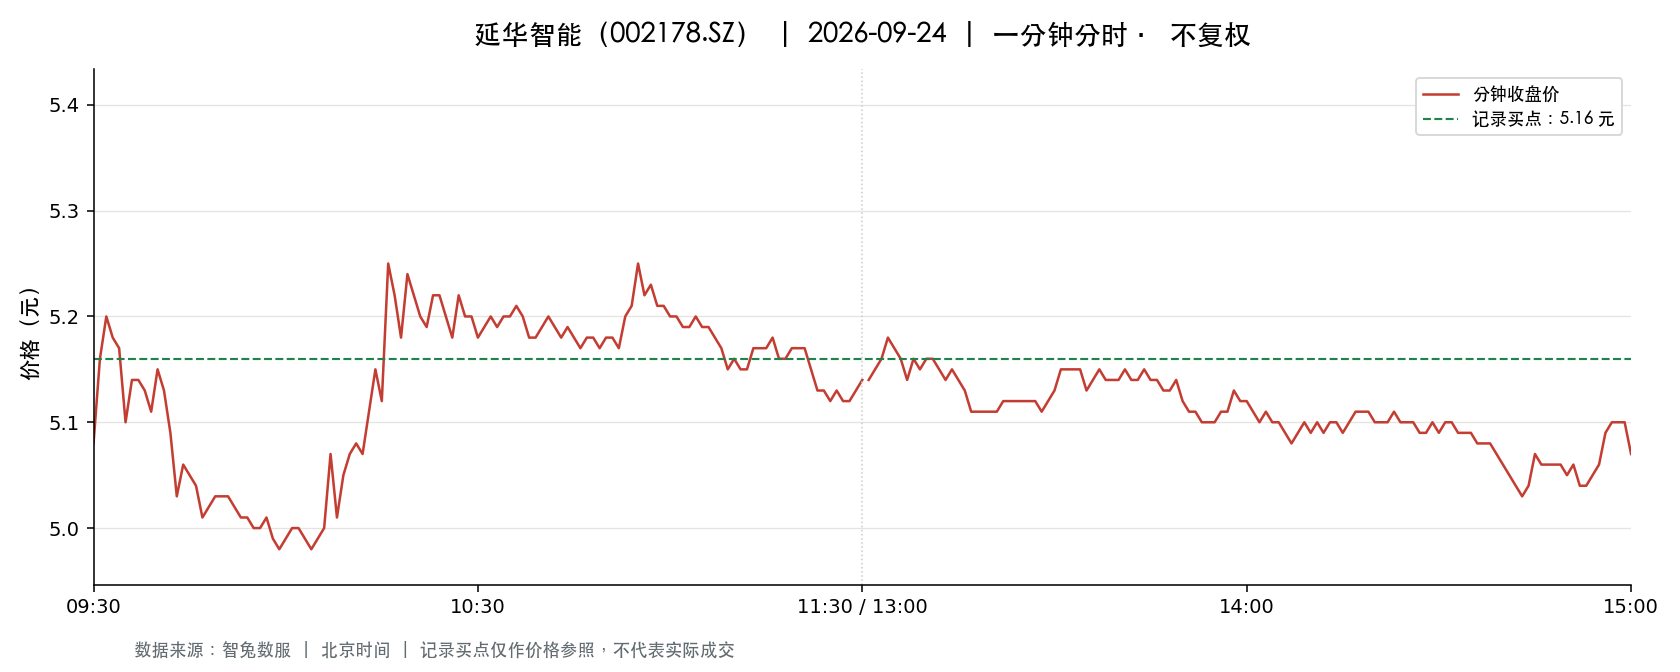

Data behind this chart, as committed beside it:
t, o, h, l, c, v, a, pc, sf
2026-09-24 09:30:00, 5.08, 5.08, 5.08, 5.08, 24356, 12372848, 5.1, 0.0
2026-09-24 09:31:00, 5.04, 5.18, 5.03, 5.16, 70286, 35830779, 5.08, 0.0
2026-09-24 09:32:00, 5.16, 5.23, 5.15, 5.2, 39180, 20319466, 5.16, 0.0
2026-09-24 09:33:00, 5.21, 5.21, 5.15, 5.18, 23546, 12193033, 5.2, 0.0
2026-09-24 09:34:00, 5.17, 5.2, 5.16, 5.17, 18894, 9794574, 5.18, 0.0
2026-09-24 09:35:00, 5.16, 5.17, 5.1, 5.1, 17302, 8893508, 5.17, 0.0
2026-09-24 09:36:00, 5.11, 5.15, 5.11, 5.14, 9282, 4763985, 5.1, 0.0
2026-09-24 09:37:00, 5.14, 5.17, 5.14, 5.14, 11357, 5858624, 5.14, 0.0
2026-09-24 09:38:00, 5.14, 5.14, 5.11, 5.13, 13346, 6835198, 5.14, 0.0
2026-09-24 09:39:00, 5.14, 5.14, 5.11, 5.11, 6458, 3306071, 5.13, 0.0
2026-09-24 09:40:00, 5.12, 5.16, 5.11, 5.15, 10027, 5156018, 5.11, 0.0
2026-09-24 09:41:00, 5.14, 5.15, 5.12, 5.13, 3325, 1708356, 5.15, 0.0
2026-09-24 09:42:00, 5.13, 5.13, 5.09, 5.09, 7352, 3751442, 5.13, 0.0
2026-09-24 09:43:00, 5.08, 5.08, 5.03, 5.03, 10606, 5372338, 5.09, 0.0
2026-09-24 09:44:00, 5.04, 5.06, 5.03, 5.06, 8155, 4113966, 5.03, 0.0
2026-09-24 09:45:00, 5.05, 5.07, 5.04, 5.05, 4440, 2243262, 5.06, 0.0
2026-09-24 09:46:00, 5.06, 5.06, 5.04, 5.04, 5284, 2665919, 5.05, 0.0
2026-09-24 09:47:00, 5.04, 5.04, 5.01, 5.01, 12708, 6392977, 5.04, 0.0
2026-09-24 09:48:00, 5.01, 5.03, 5.0, 5.02, 13460, 6748718, 5.01, 0.0
2026-09-24 09:49:00, 5.01, 5.03, 5.0, 5.03, 8763, 4390939, 5.02, 0.0
2026-09-24 09:50:00, 5.03, 5.04, 5.03, 5.03, 3303, 1661925, 5.03, 0.0
2026-09-24 09:51:00, 5.03, 5.04, 5.02, 5.03, 2506, 1260873, 5.03, 0.0
2026-09-24 09:52:00, 5.02, 5.02, 4.99, 5.02, 11432, 5724070, 5.03, 0.0
2026-09-24 09:53:00, 5.02, 5.04, 5.01, 5.01, 3936, 1977360, 5.02, 0.0
2026-09-24 09:54:00, 5.01, 5.03, 5.01, 5.01, 2074, 1039977, 5.01, 0.0
2026-09-24 09:55:00, 5.01, 5.01, 5.0, 5.0, 4353, 2177922, 5.01, 0.0
2026-09-24 09:56:00, 5.01, 5.01, 4.99, 5.0, 6365, 3179778, 5.0, 0.0
2026-09-24 09:57:00, 4.99, 5.02, 4.99, 5.01, 8212, 4111336, 5.0, 0.0
2026-09-24 09:58:00, 5.0, 5.02, 4.99, 4.99, 4249, 2126244, 5.01, 0.0
2026-09-24 09:59:00, 4.99, 5.0, 4.98, 4.98, 4139, 2063693, 4.99, 0.0
2026-09-24 10:00:00, 4.98, 4.99, 4.98, 4.99, 5612, 2796899, 4.98, 0.0
2026-09-24 10:01:00, 5.0, 5.01, 4.99, 5.0, 2204, 1101975, 4.99, 0.0
2026-09-24 10:02:00, 5.0, 5.0, 4.99, 5.0, 2649, 1324396, 5.0, 0.0
2026-09-24 10:03:00, 5.0, 5.0, 4.98, 4.99, 3319, 1655432, 5.0, 0.0
2026-09-24 10:04:00, 4.99, 4.99, 4.98, 4.98, 2987, 1488616, 4.99, 0.0
2026-09-24 10:05:00, 4.98, 5.0, 4.98, 4.99, 3066, 1529419, 4.98, 0.0
2026-09-24 10:06:00, 4.99, 5.0, 4.99, 5.0, 2827, 1411579, 4.99, 0.0
2026-09-24 10:07:00, 5.0, 5.07, 4.99, 5.07, 5801, 2921047, 5.0, 0.0
2026-09-24 10:08:00, 5.08, 5.08, 5.01, 5.01, 3573, 1804947, 5.07, 0.0
2026-09-24 10:09:00, 5.03, 5.06, 5.03, 5.05, 993.0, 501153, 5.01, 0.0
2026-09-24 10:10:00, 5.05, 5.07, 5.05, 5.07, 1867, 945901, 5.05, 0.0
2026-09-24 10:11:00, 5.07, 5.09, 5.07, 5.08, 3296, 1674248, 5.07, 0.0
2026-09-24 10:12:00, 5.08, 5.08, 5.07, 5.07, 2159, 1095708, 5.08, 0.0
2026-09-24 10:13:00, 5.07, 5.11, 5.07, 5.11, 3742, 1907261, 5.07, 0.0
2026-09-24 10:14:00, 5.12, 5.15, 5.11, 5.15, 7872, 4043884, 5.11, 0.0
2026-09-24 10:15:00, 5.16, 5.17, 5.12, 5.12, 9606, 4951434, 5.15, 0.0
2026-09-24 10:16:00, 5.12, 5.3, 5.12, 5.25, 48551, 25435343, 5.12, 0.0
2026-09-24 10:17:00, 5.27, 5.27, 5.22, 5.22, 14552, 7630130, 5.25, 0.0
2026-09-24 10:18:00, 5.22, 5.22, 5.18, 5.18, 8220, 4279590, 5.22, 0.0
2026-09-24 10:19:00, 5.18, 5.24, 5.18, 5.24, 11431, 5962037, 5.18, 0.0
2026-09-24 10:20:00, 5.24, 5.27, 5.22, 5.22, 19754, 10359766, 5.24, 0.0
2026-09-24 10:21:00, 5.21, 5.22, 5.19, 5.2, 4793, 2496445, 5.22, 0.0
2026-09-24 10:22:00, 5.19, 5.2, 5.19, 5.19, 3213, 1668433, 5.2, 0.0
2026-09-24 10:23:00, 5.19, 5.23, 5.19, 5.22, 4914, 2562990, 5.19, 0.0
2026-09-24 10:24:00, 5.22, 5.24, 5.22, 5.22, 4324, 2261401, 5.22, 0.0
2026-09-24 10:25:00, 5.22, 5.23, 5.2, 5.2, 2707, 1411899, 5.22, 0.0
2026-09-24 10:26:00, 5.2, 5.2, 5.18, 5.18, 2492, 1293076, 5.2, 0.0
2026-09-24 10:27:00, 5.18, 5.22, 5.18, 5.22, 2776, 1444138, 5.18, 0.0
2026-09-24 10:28:00, 5.21, 5.22, 5.2, 5.2, 1564, 814739, 5.22, 0.0
2026-09-24 10:29:00, 5.2, 5.2, 5.19, 5.2, 1420, 737980, 5.2, 0.0
... 181 more rows
